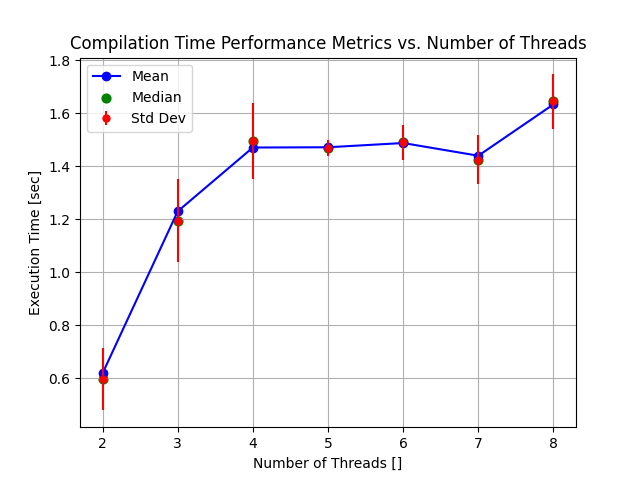

Values plotted in this chart, from the file beside it:
NbThreads, Time1, Time2, Time3, Time4, Time5, Time6, Time7, Time8, Time9, Time10
2, 0.50, 0.58, 0.50, 0.68, 0.57, 0.61, 0.65, 0.65, 0.90, 0.54
3, 1.19, 1.07, 1.19, 1.20, 1.57, 1.11, 1.07, 1.39, 1.20, 1.31
4, 1.45, 1.50, 1.58, 1.29, 1.66, 1.34, 1.64, 1.52, 1.24, 1.49
5, 1.50, 1.44, 1.46, 1.44, 1.49, 1.51, 1.44, 1.45, 1.51, 1.48
6, 1.49, 1.58, 1.49, 1.41, 1.42, 1.51, 1.59, 1.40, 1.47, 1.52
7, 1.42, 1.43, 1.38, 1.63, 1.58, 1.35, 1.35, 1.43, 1.39, 1.44
8, 1.76, 1.41, 1.57, 1.62, 1.66, 1.70, 1.72, 1.56, 1.63, 1.71
